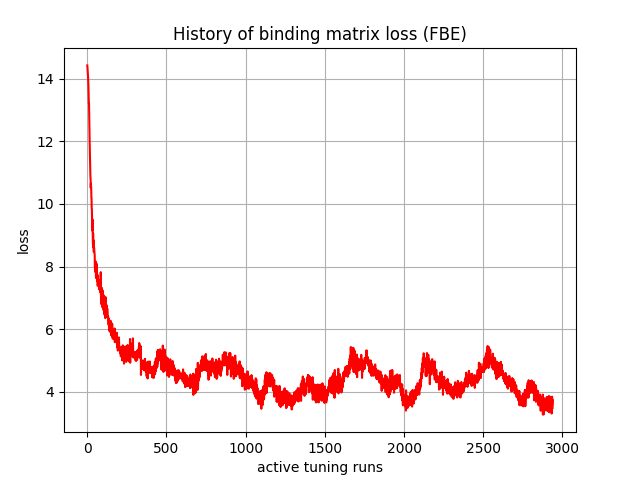

The file beside this chart, header and first rows:
, 0
0, 14.42
1, 14.37
2, 14.28
3, 14.22
4, 14.18
5, 14.04
6, 13.95
7, 13.82
8, 13.59
9, 13.46
10, 13.19
11, 13.22
12, 12.88
13, 12.67
14, 12.34
15, 12
16, 11.82
17, 11.51
18, 11.25
19, 10.98
20, 10.84
21, 10.8
22, 10.51
23, 10.65
24, 10.58
25, 10.47
26, 10.19
27, 10.18
28, 9.866
29, 9.84
30, 9.494
31, 9.322
32, 9.148
33, 9.503
34, 9.106
35, 8.85
36, 8.716
37, 9.059
38, 8.681
39, 8.605
40, 8.837
41, 8.477
42, 8.529
43, 8.607
44, 8.527
45, 8.457
46, 8.418
47, 8.352
48, 7.972
49, 7.94
50, 8.147
51, 7.831
52, 8.167
53, 8.074
54, 7.858
55, 7.636
56, 7.82
57, 7.662
58, 8.097
59, 8.053
... 2,880 more rows
